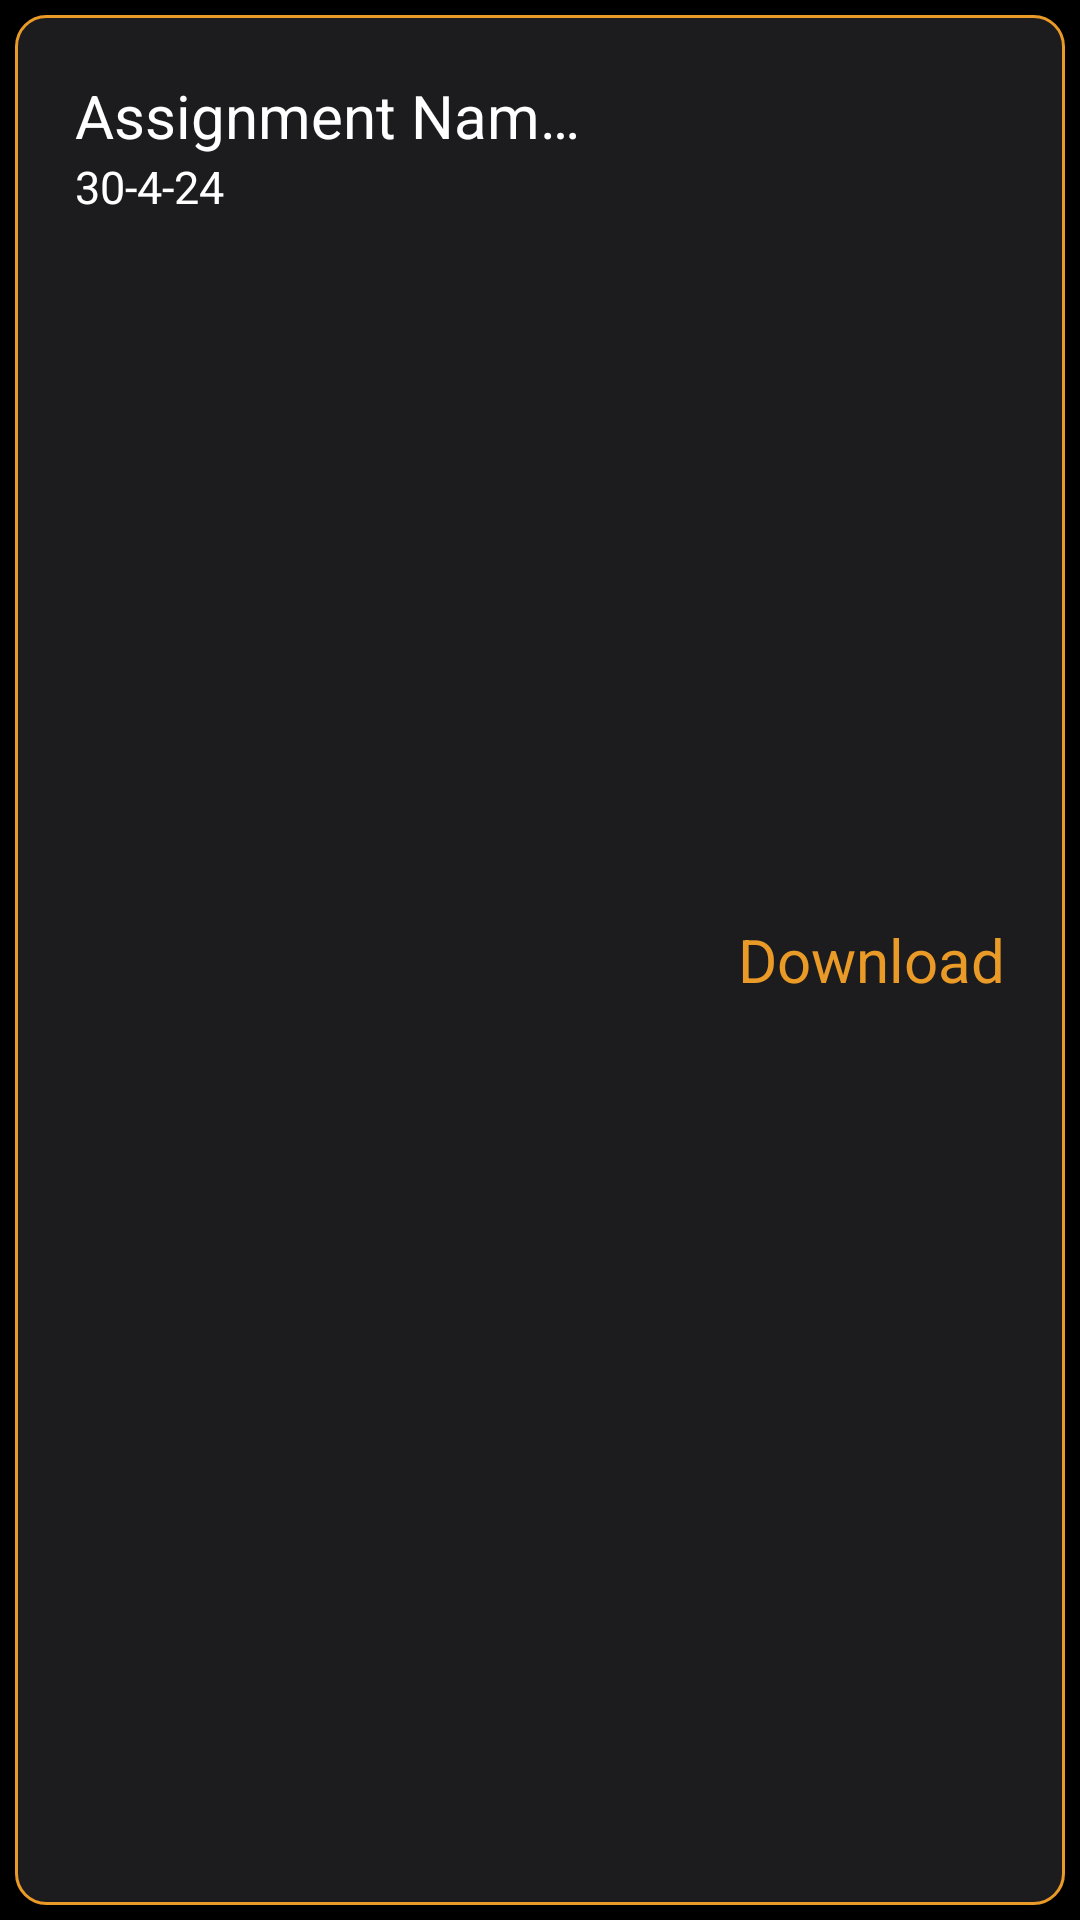

The Android layout XML behind this screen, and the referenced resources:
<!-- AndroidManifest.xml: application theme Theme.FinalProject -->
<!-- res/layout/assignment_block.xml -->
<?xml version="1.0" encoding="utf-8"?>
<LinearLayout xmlns:android="http://schemas.android.com/apk/res/android"
    android:layout_width="match_parent"
    android:layout_height="wrap_content"
    android:background="@color/black"
    android:padding="5sp">

    <RelativeLayout
        android:layout_width="match_parent"
        android:layout_height="match_parent"
        android:background="@drawable/background_assignment"
        android:padding="20sp">

        <TextView
            android:id="@+id/assignmentName"
            android:layout_width="170sp"
            android:layout_height="wrap_content"
            android:text="Assignment Name itnad  sdasjd  d"
            android:lines="1"
            android:ellipsize="end"
            android:textColor="@color/white"
            android:textSize="20sp"
            />
        <TextView
            android:id="@+id/assignmentDate"
            android:layout_width="wrap_content"
            android:layout_height="wrap_content"

            android:text="30-4-24"
            android:textColor="@color/white"
            android:textSize="15sp"
            android:layout_below="@id/assignmentName"
            />

        <TextView
            android:id="@+id/downloadAssignment"
            android:layout_width="wrap_content"
            android:layout_height="wrap_content"
            android:layout_alignParentEnd="true"
            android:layout_centerVertical="true"
            android:elevation="30sp"
            android:text="Download"
            android:textAlignment="center"
            android:textColor="@color/PrimaryOrange"
            android:textSize="20sp" />
    </RelativeLayout>

</LinearLayout>
<!-- resources referenced by this layout -->
<resources>
  <color name="PrimaryOrange">#EA9A27</color>
  <color name="black">#FF000000</color>
  <color name="white">#FFFFFFFF</color>
  <!-- drawable background_assignment (drawable) -->
  <?xml version="1.0" encoding="utf-8"?>
  <shape xmlns:android="http://schemas.android.com/apk/res/android">
      <solid android:color="#1C1C1F"/>
      <corners android:radius="10sp"/>
      <stroke android:color="@color/PrimaryOrange" android:width="1sp"/>
  </shape>
  <style name="Theme.FinalProject" parent="Base.Theme.FinalProject">
          <item name="android:statusBarColor">@color/black</item>
      </style>
  <style name="Base.Theme.FinalProject" parent="Theme.AppCompat.DayNight.NoActionBar">
          
           
      </style>
</resources>
